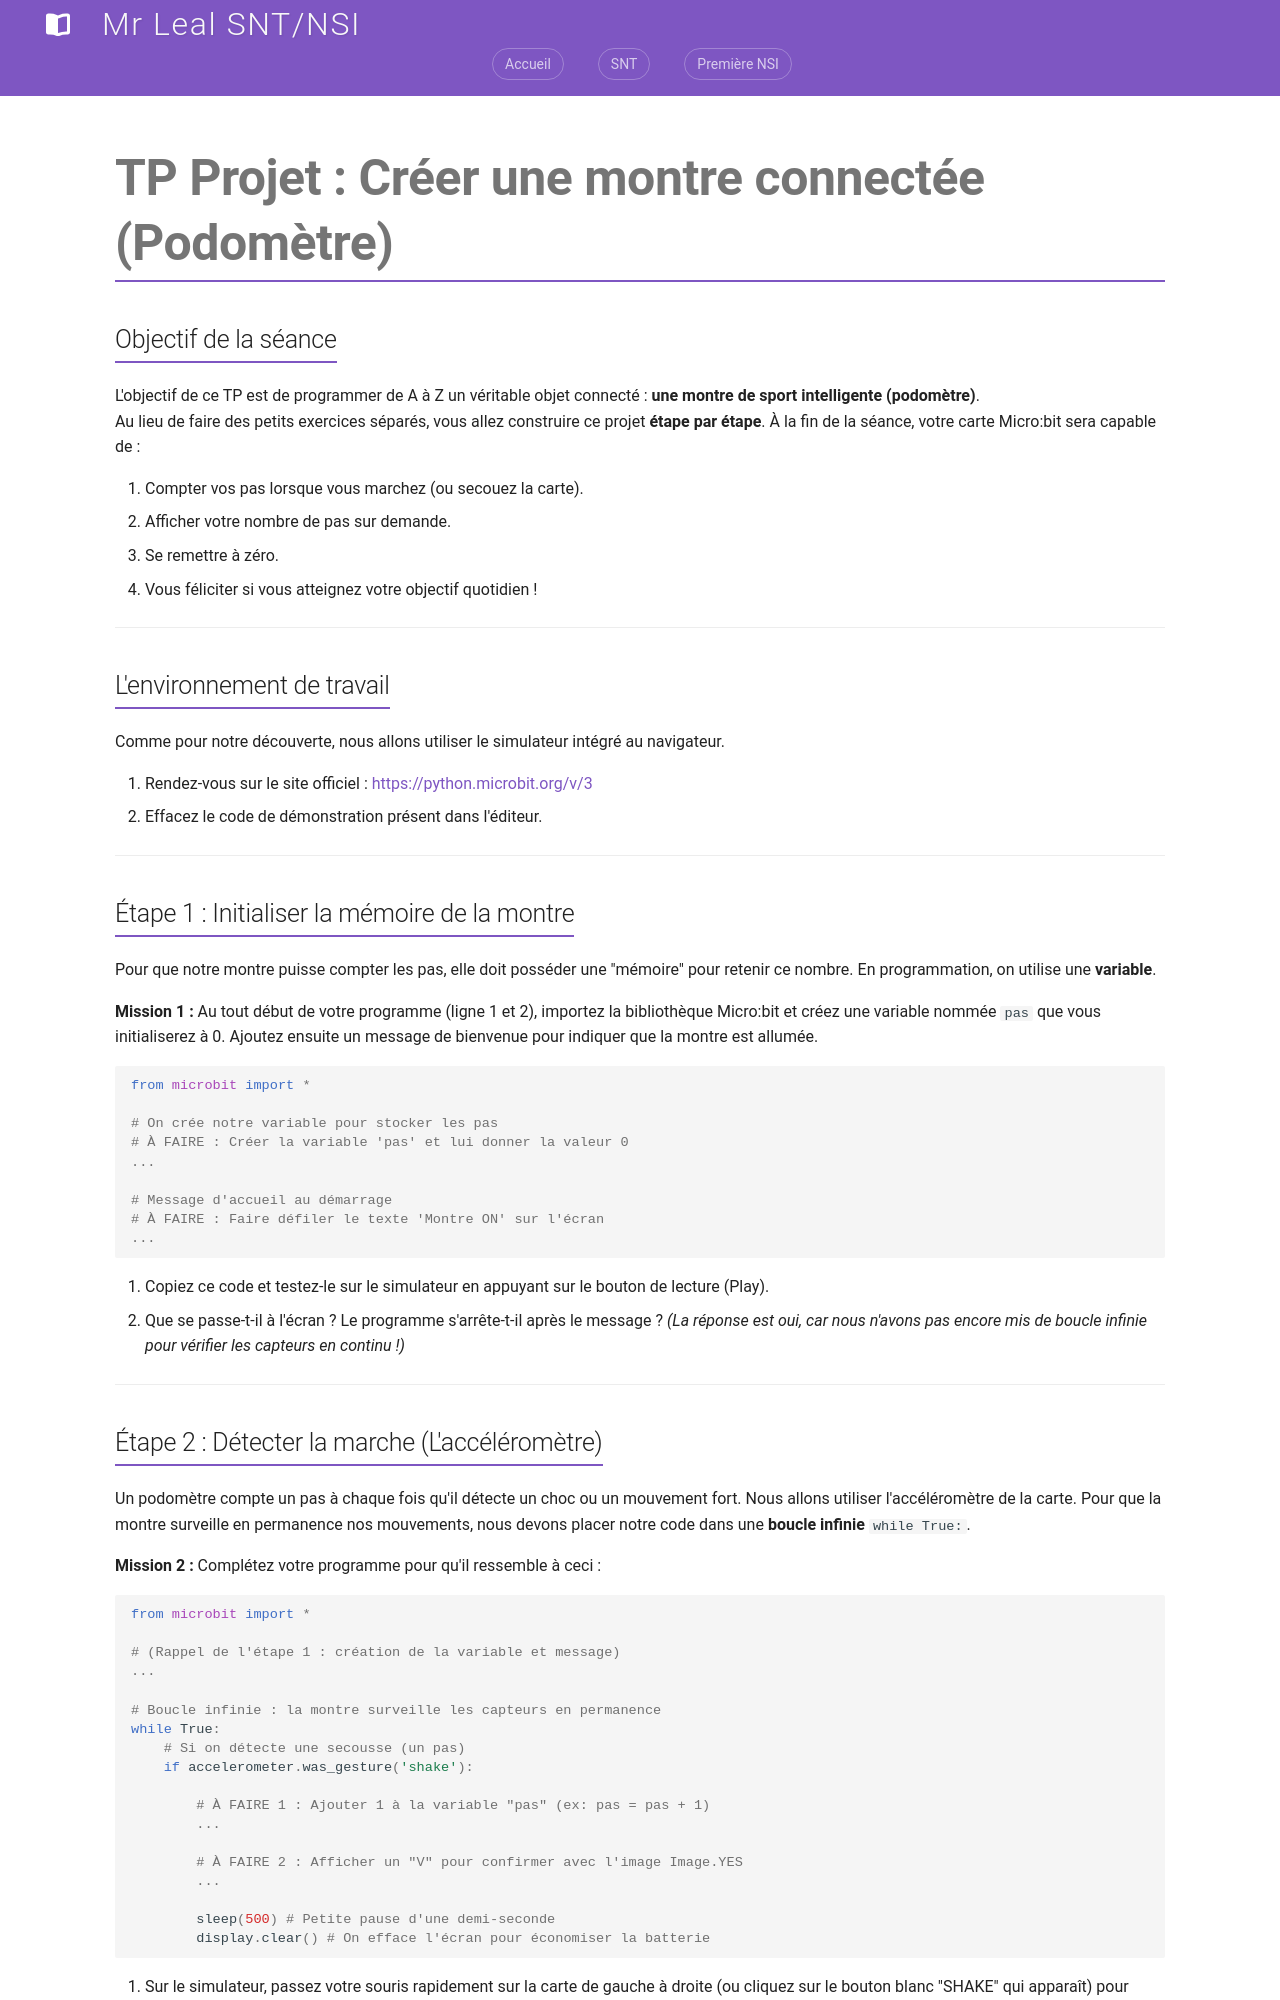

repository: jemangedespatate/projet_mkdocs · page: SNT/Objets_Connectes/tp/tp_projet_podometre/index.html · generator: mkdocs

# TP Projet : Créer une montre connectée (Podomètre)

## Objectif de la séance
L'objectif de ce TP est de programmer de A à Z un véritable objet connecté : **une montre de sport intelligente (podomètre)**.   
Au lieu de faire des petits exercices séparés, vous allez construire ce projet **étape par étape**. À la fin de la séance, votre carte Micro:bit sera capable de :

1. Compter vos pas lorsque vous marchez (ou secouez la carte).
2. Afficher votre nombre de pas sur demande.
3. Se remettre à zéro.
4. Vous féliciter si vous atteignez votre objectif quotidien !

---

## L'environnement de travail

Comme pour notre découverte, nous allons utiliser le simulateur intégré au navigateur.

1. Rendez-vous sur le site officiel : [https://python.microbit.org/v/3](https://python.microbit.org/v/3)
2. Effacez le code de démonstration présent dans l'éditeur.

---

## Étape 1 : Initialiser la mémoire de la montre

Pour que notre montre puisse compter les pas, elle doit posséder une "mémoire" pour retenir ce nombre. En programmation, on utilise une **variable**.

**Mission 1 :**
Au tout début de votre programme (ligne 1 et 2), importez la bibliothèque Micro:bit et créez une variable nommée `pas` que vous initialiserez à 0.
Ajoutez ensuite un message de bienvenue pour indiquer que la montre est allumée.

```python
from microbit import *

# On crée notre variable pour stocker les pas
# À FAIRE : Créer la variable 'pas' et lui donner la valeur 0
...

# Message d'accueil au démarrage
# À FAIRE : Faire défiler le texte 'Montre ON' sur l'écran
...
```

1. Copiez ce code et testez-le sur le simulateur en appuyant sur le bouton de lecture (Play).
2. Que se passe-t-il à l'écran ? Le programme s'arrête-t-il après le message ? *(La réponse est oui, car nous n'avons pas encore mis de boucle infinie pour vérifier les capteurs en continu !)*

---

## Étape 2 : Détecter la marche (L'accéléromètre)

Un podomètre compte un pas à chaque fois qu'il détecte un choc ou un mouvement fort. Nous allons utiliser l'accéléromètre de la carte.
Pour que la montre surveille en permanence nos mouvements, nous devons placer notre code dans une **boucle infinie** `while True:`.

**Mission 2 :**
Complétez votre programme pour qu'il ressemble à ceci :

```python
from microbit import *

# (Rappel de l'étape 1 : création de la variable et message)
...

# Boucle infinie : la montre surveille les capteurs en permanence
while True:
    # Si on détecte une secousse (un pas)
    if accelerometer.was_gesture('shake'):
        
        # À FAIRE 1 : Ajouter 1 à la variable "pas" (ex: pas = pas + 1)
        ...
        
        # À FAIRE 2 : Afficher un "V" pour confirmer avec l'image Image.YES
        ...
        
        sleep(500) # Petite pause d'une demi-seconde
        display.clear() # On efface l'écran pour économiser la batterie
```

1. Sur le simulateur, passez votre souris rapidement sur la carte de gauche à droite (ou cliquez sur le bouton blanc "SHAKE" qui apparaît) pour simuler un pas.
2. Observez l'écran : le "V" (`Image.YES`) confirme que le pas a bien été compté.
3. *Problème :* Comment savoir combien de pas on a fait au total ? C'est l'étape suivante !

---
